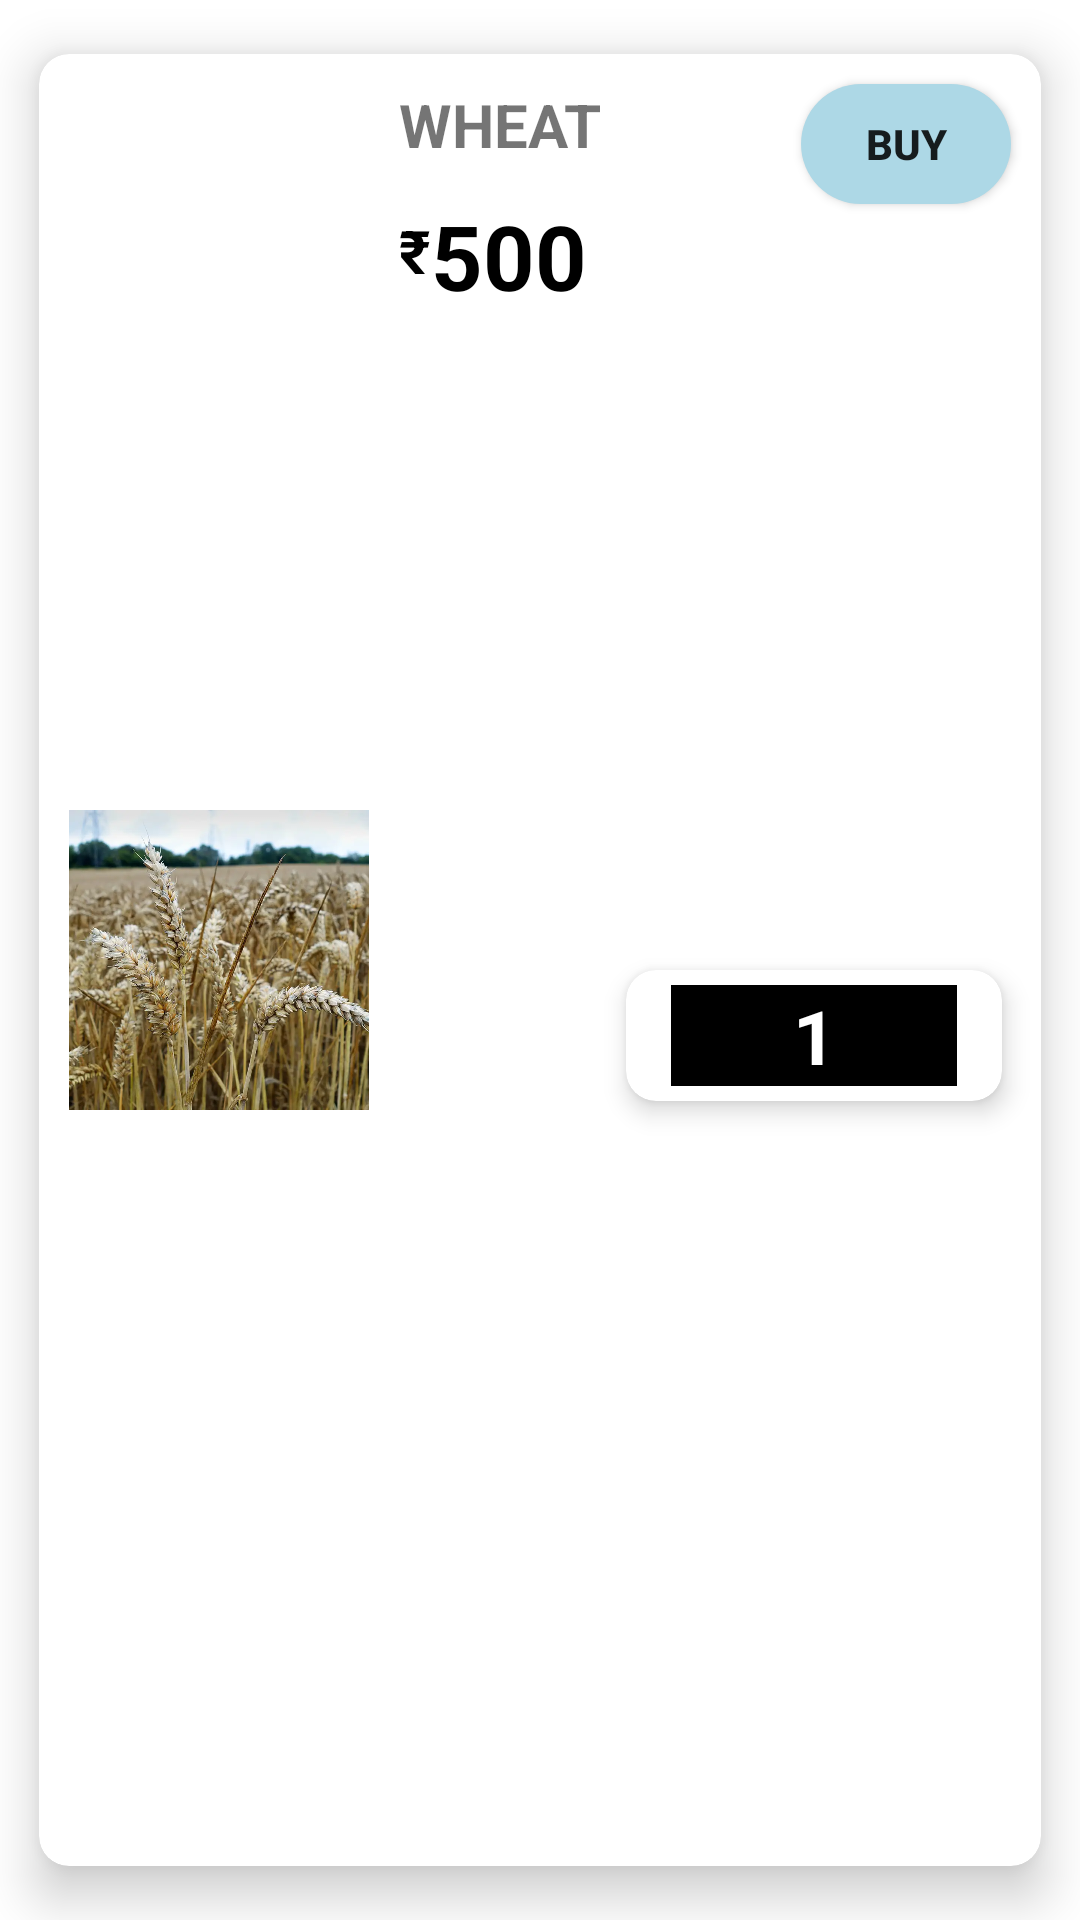

Here is an Android app screen rendered from its layout file. Give the layout XML and the strings, colors and styles it references.
<!-- AndroidManifest.xml: application theme Theme.Agro -->
<!-- res/layout/cart_rv_layout.xml -->
<?xml version="1.0" encoding="utf-8"?>
<androidx.constraintlayout.widget.ConstraintLayout xmlns:android="http://schemas.android.com/apk/res/android"
    xmlns:app="http://schemas.android.com/apk/res-auto"
    xmlns:tools="http://schemas.android.com/tools"
    android:layout_width="match_parent"
    android:layout_height="wrap_content">

    <androidx.cardview.widget.CardView
        android:layout_width="match_parent"
        android:layout_height="match_parent"
        app:layout_constraintBottom_toBottomOf="parent"
        app:layout_constraintEnd_toEndOf="parent"
        app:layout_constraintStart_toStartOf="parent"
        app:layout_constraintTop_toTopOf="parent"
        app:cardElevation="10dp"
        app:cardCornerRadius="10dp"
        app:cardUseCompatPadding="true">

        <androidx.constraintlayout.widget.ConstraintLayout
            android:layout_width="match_parent"
            android:layout_height="match_parent">

            <ImageView
                android:id="@+id/cartRvImg"
                android:layout_width="100dp"
                android:layout_height="100dp"
                android:layout_marginLeft="10dp"
                android:src="@drawable/wheat"
                app:layout_constraintBottom_toBottomOf="parent"
                app:layout_constraintStart_toStartOf="parent"
                app:layout_constraintTop_toTopOf="parent"
                android:layout_marginTop="10dp"
                android:layout_marginBottom="10dp"/>

            <TextView
                android:id="@+id/tvCartName"
                android:layout_width="0dp"
                android:layout_height="wrap_content"
                android:layout_marginLeft="10dp"
                android:layout_marginTop="10dp"
                android:text="WHEAT"
                android:layout_marginRight="10dp"
                android:textSize="20dp"
                android:textStyle="bold"
                android:textAlignment="textStart"
                app:layout_constraintEnd_toStartOf="@+id/appCompatButton2"
                app:layout_constraintStart_toEndOf="@+id/cartRvImg"
                app:layout_constraintTop_toTopOf="parent" />

            <TextView
                android:id="@+id/tvRupee"
                android:layout_width="wrap_content"
                android:layout_height="wrap_content"
                android:layout_marginStart="10dp"
                android:layout_marginTop="5dp"
                android:text="₹"
                android:paddingTop="10dp"
                android:textColor="@color/black"
                android:textSize="20dp"
                android:textStyle="bold"
                app:layout_constraintStart_toEndOf="@+id/cartRvImg"
                app:layout_constraintTop_toBottomOf="@+id/tvCartName" />

            <TextView
                android:id="@+id/etCartRupee"
                android:layout_width="wrap_content"
                android:layout_height="wrap_content"
                android:text="500"
                android:textColor="@color/black"
                android:textSize="30dp"
                android:layout_marginTop="10dp"
                android:textStyle="bold"
                app:layout_constraintStart_toEndOf="@+id/tvRupee"
                app:layout_constraintTop_toBottomOf="@+id/tvCartName" />

            <androidx.appcompat.widget.AppCompatButton
                android:id="@+id/appCompatButton2"
                android:layout_width="70dp"
                android:layout_height="40dp"
                android:layout_marginTop="10dp"
                android:layout_marginRight="10dp"
                android:background="@drawable/constrant_background2"
                android:text="BUy"
                android:textStyle="bold"
                app:layout_constraintEnd_toEndOf="parent"
                app:layout_constraintTop_toTopOf="parent" />

            <androidx.cardview.widget.CardView
                android:layout_width="0dp"
                android:layout_height="wrap_content"
                android:layout_margin="5dp"
                app:cardCornerRadius="10dp"
                app:cardElevation="5dp"
                app:cardUseCompatPadding="true"
                app:layout_constraintBottom_toBottomOf="parent"
                app:layout_constraintEnd_toEndOf="parent"
                app:layout_constraintStart_toEndOf="@+id/etCartRupee"
                app:layout_constraintTop_toBottomOf="@+id/appCompatButton2">

                <androidx.constraintlayout.widget.ConstraintLayout
                    android:layout_width="match_parent"
                    android:layout_height="match_parent">

                    <ImageView
                        android:id="@+id/ivDelete"
                        android:layout_width="wrap_content"
                        android:layout_height="wrap_content"
                        android:layout_margin="5dp"
                        android:src="@drawable/ic_baseline_delete_24"
                        app:layout_constraintBottom_toBottomOf="parent"
                        app:layout_constraintEnd_toStartOf="@+id/constraintCount"
                        app:layout_constraintStart_toStartOf="parent"
                        app:layout_constraintTop_toTopOf="parent" />

                    <androidx.constraintlayout.widget.ConstraintLayout
                        android:id="@+id/constraintCount"
                        android:layout_width="0dp"
                        android:layout_height="match_parent"
                        app:layout_constraintBottom_toBottomOf="parent"
                        app:layout_constraintEnd_toStartOf="@+id/imageView2"
                        app:layout_constraintStart_toEndOf="@+id/ivDelete"
                        app:layout_constraintTop_toTopOf="parent">

                        <TextView
                            android:id="@+id/tvItemCount"
                            android:layout_width="match_parent"
                            android:layout_height="match_parent"
                            android:layout_margin="5dp"
                            android:background="@color/black"
                            android:text="1"
                            android:textAlignment="center"
                            android:textColor="@color/white"
                            android:textSize="25dp"
                            android:textStyle="bold"
                            app:layout_constraintBottom_toBottomOf="parent"
                            app:layout_constraintEnd_toEndOf="parent"
                            app:layout_constraintStart_toStartOf="parent"
                            app:layout_constraintTop_toTopOf="parent" />
                    </androidx.constraintlayout.widget.ConstraintLayout>

                    <ImageView
                        android:id="@+id/imageView2"
                        android:layout_width="wrap_content"
                        android:layout_height="wrap_content"
                        android:layout_margin="5dp"
                        android:src="@drawable/ic_baseline_add_24"
                        app:layout_constraintBottom_toBottomOf="parent"
                        app:layout_constraintEnd_toEndOf="parent"
                        app:layout_constraintStart_toEndOf="@+id/constraintCount"
                        app:layout_constraintTop_toTopOf="parent" />


                </androidx.constraintlayout.widget.ConstraintLayout>
            </androidx.cardview.widget.CardView>
        </androidx.constraintlayout.widget.ConstraintLayout>

    </androidx.cardview.widget.CardView>

</androidx.constraintlayout.widget.ConstraintLayout>
<!-- resources referenced by this layout -->
<resources>
  <color name="black">#FF000000</color>
  <color name="white">#FFFFFFFF</color>
  <!-- drawable constrant_background2 (drawable-v24) -->
  <?xml version="1.0" encoding="utf-8"?>
  <shape xmlns:android="http://schemas.android.com/apk/res/android" android:shape="rectangle">
      <solid android:color="@color/lightBlue"/>
      <corners android:topLeftRadius="150dp"
          android:topRightRadius="150dp"
          android:bottomLeftRadius="150dp"
          android:bottomRightRadius="150dp"/>
  
  
  </shape>
  <!-- drawable wheat: png bitmap (drawable, 61314 bytes) -->
  <style name="Theme.Agro" parent="Theme.MaterialComponents.DayNight.NoActionBar">
          
          <item name="colorPrimary">@color/purple_500</item>
          <item name="colorPrimaryVariant">@color/purple_700</item>
          <item name="colorOnPrimary">@color/white</item>
          
          <item name="colorSecondary">@color/teal_200</item>
          <item name="colorSecondaryVariant">@color/teal_700</item>
          <item name="colorOnSecondary">@color/black</item>
          
          <item name="android:statusBarColor" tools:targetApi="l">?attr/colorPrimaryVariant</item>
          
      </style>
  <color name="lightBlue"> #ADD8E6</color>
  <color name="purple_500">#FF6200EE</color>
  <color name="purple_700">#FF3700B3</color>
  <color name="teal_200">#FF03DAC5</color>
  <color name="teal_700">#FF018786</color>
</resources>
